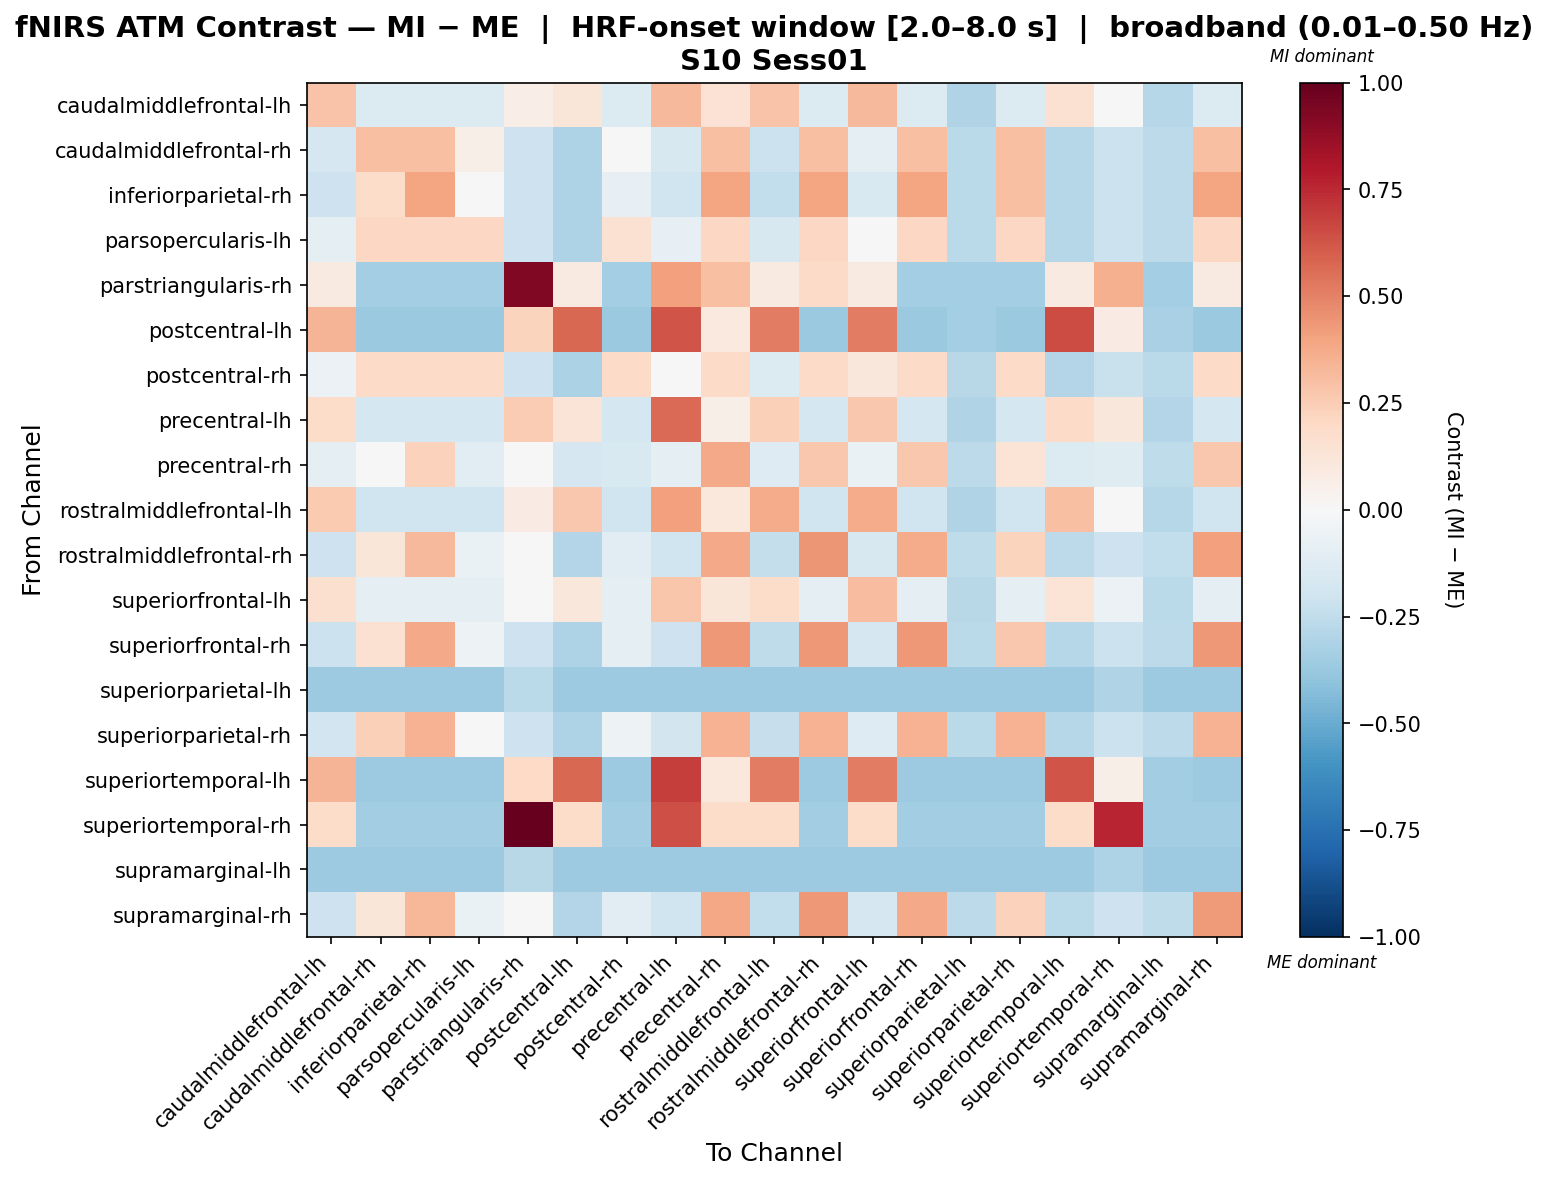

The table this chart was drawn from, first rows:
, caudalmiddlefrontal-lh, caudalmiddlefrontal-rh, inferiorparietal-rh, parsopercularis-lh, parstriangularis-rh, postcentral-lh, postcentral-rh, precentral-lh, precentral-rh, rostralmiddlefrontal-lh, rostralmiddlefrontal-rh, superiorfrontal-lh, superiorfrontal-rh, superiorparietal-lh, superiorparietal-rh, superiortemporal-lh, superiortemporal-rh, supramarginal-lh, supramarginal-rh
caudalmiddlefrontal-lh, 0.2885, -0.1381, -0.1381, -0.1381, 0.06291, 0.125, -0.1381, 0.3241, 0.1463, 0.2885, -0.1381, 0.3241, -0.1381, -0.2974, -0.1381, 0.1548, -0.02435, -0.2874, -0.1381
caudalmiddlefrontal-rh, -0.167, 0.3042, 0.3042, 0.05806, -0.205, -0.3092, -0.006647, -0.1579, 0.3042, -0.2163, 0.3042, -0.08962, 0.3042, -0.2727, 0.3042, -0.2818, -0.2179, -0.2635, 0.3042
inferiorparietal-rh, -0.2063, 0.1816, 0.3983, -0.03519, -0.205, -0.3092, -0.08518, -0.1972, 0.3983, -0.2457, 0.3983, -0.1534, 0.3983, -0.2727, 0.2998, -0.2818, -0.2179, -0.2635, 0.3983
parsopercularis-lh, -0.08827, 0.2107, 0.2107, 0.2107, -0.205, -0.3092, 0.1509, -0.07914, 0.2107, -0.1572, 0.2107, 0.03837, 0.2107, -0.2727, 0.2107, -0.2818, -0.2179, -0.2635, 0.2107
parstriangularis-rh, 0.08799, -0.3387, -0.3387, -0.3387, 0.9229, 0.08799, -0.3387, 0.408, 0.3013, 0.08799, 0.1946, 0.08799, -0.3387, -0.3387, -0.3387, 0.08799, 0.3545, -0.3387, 0.08799
postcentral-lh, 0.3365, -0.3708, -0.3708, -0.3708, 0.2236, 0.5723, -0.3708, 0.6312, 0.1007, 0.5133, -0.3708, 0.5133, -0.3708, -0.337, -0.3708, 0.6538, 0.08432, -0.3257, -0.3708
postcentral-rh, -0.05741, 0.1912, 0.1912, 0.1912, -0.2099, -0.3174, 0.1912, -0.04804, 0.1912, -0.1365, 0.1912, 0.1121, 0.1912, -0.2799, 0.1912, -0.2893, -0.2237, -0.2705, 0.1912
precentral-lh, 0.1805, -0.1763, -0.1763, -0.1763, 0.2503, 0.1319, -0.1763, 0.567, 0.06152, 0.2399, -0.1763, 0.2696, -0.1763, -0.3033, -0.1763, 0.192, 0.1144, -0.2931, -0.1763
precentral-rh, -0.09932, 0.04943, 0.2274, -0.1137, -0.005947, -0.1651, -0.1494, -0.0905, 0.3794, -0.129, 0.2667, -0.06924, 0.2719, -0.2633, 0.1384, -0.1386, -0.1214, -0.2545, 0.2667
rostralmiddlefrontal-lh, 0.2584, -0.1972, -0.1972, -0.1972, 0.0822, 0.2702, -0.1972, 0.4102, 0.1065, 0.3723, -0.1972, 0.3723, -0.1972, -0.2974, -0.1972, 0.3001, -0.009891, -0.2874, -0.1972
rostralmiddlefrontal-rh, -0.2056, 0.1181, 0.3228, -0.06948, -0.0235, -0.2905, -0.1035, -0.197, 0.382, -0.2397, 0.4413, -0.1632, 0.3739, -0.2562, 0.2205, -0.2648, -0.2047, -0.2476, 0.4073
superiorfrontal-lh, 0.1606, -0.08798, -0.08798, -0.08798, 0.004367, 0.1103, -0.08798, 0.2757, 0.1237, 0.1871, -0.08798, 0.3088, -0.08798, -0.276, -0.08798, 0.138, -0.06185, -0.2668, -0.08798
superiorfrontal-rh, -0.2138, 0.1535, 0.3787, -0.05297, -0.205, -0.3092, -0.1002, -0.2047, 0.435, -0.2513, 0.435, -0.1656, 0.435, -0.2727, 0.2661, -0.2818, -0.2179, -0.2635, 0.435
superiorparietal-lh, -0.3616, -0.3616, -0.3616, -0.3616, -0.2727, -0.3616, -0.3616, -0.3616, -0.3616, -0.3616, -0.3616, -0.3616, -0.3616, -0.3616, -0.3616, -0.3616, -0.2991, -0.3616, -0.3616
superiorparietal-rh, -0.1905, 0.2407, 0.3491, 0.002247, -0.205, -0.3092, -0.05365, -0.1814, 0.3491, -0.2339, 0.3491, -0.1278, 0.3491, -0.2727, 0.3491, -0.2818, -0.2179, -0.2635, 0.3491
superiortemporal-lh, 0.3379, -0.3633, -0.3633, -0.3633, 0.202, 0.5716, -0.3633, 0.6885, 0.1042, 0.5132, -0.3633, 0.5132, -0.3633, -0.3633, -0.3633, 0.63, 0.06021, -0.3511, -0.3633
superiortemporal-rh, 0.1837, -0.3508, -0.3508, -0.3508, 1.0, 0.1837, -0.3508, 0.6419, 0.1837, 0.1837, -0.3508, 0.1837, -0.3508, -0.3508, -0.3508, 0.1837, 0.764, -0.3508, -0.3508
supramarginal-lh, -0.3606, -0.3606, -0.3606, -0.3606, -0.2809, -0.3606, -0.3606, -0.3606, -0.3606, -0.3606, -0.3606, -0.3606, -0.3606, -0.3606, -0.3606, -0.3606, -0.3089, -0.3606, -0.3606
supramarginal-rh, -0.2098, 0.1238, 0.3295, -0.06475, -0.02508, -0.2947, -0.1075, -0.2011, 0.3883, -0.2441, 0.4305, -0.1676, 0.3809, -0.2599, 0.2267, -0.2686, -0.2077, -0.2512, 0.4221
